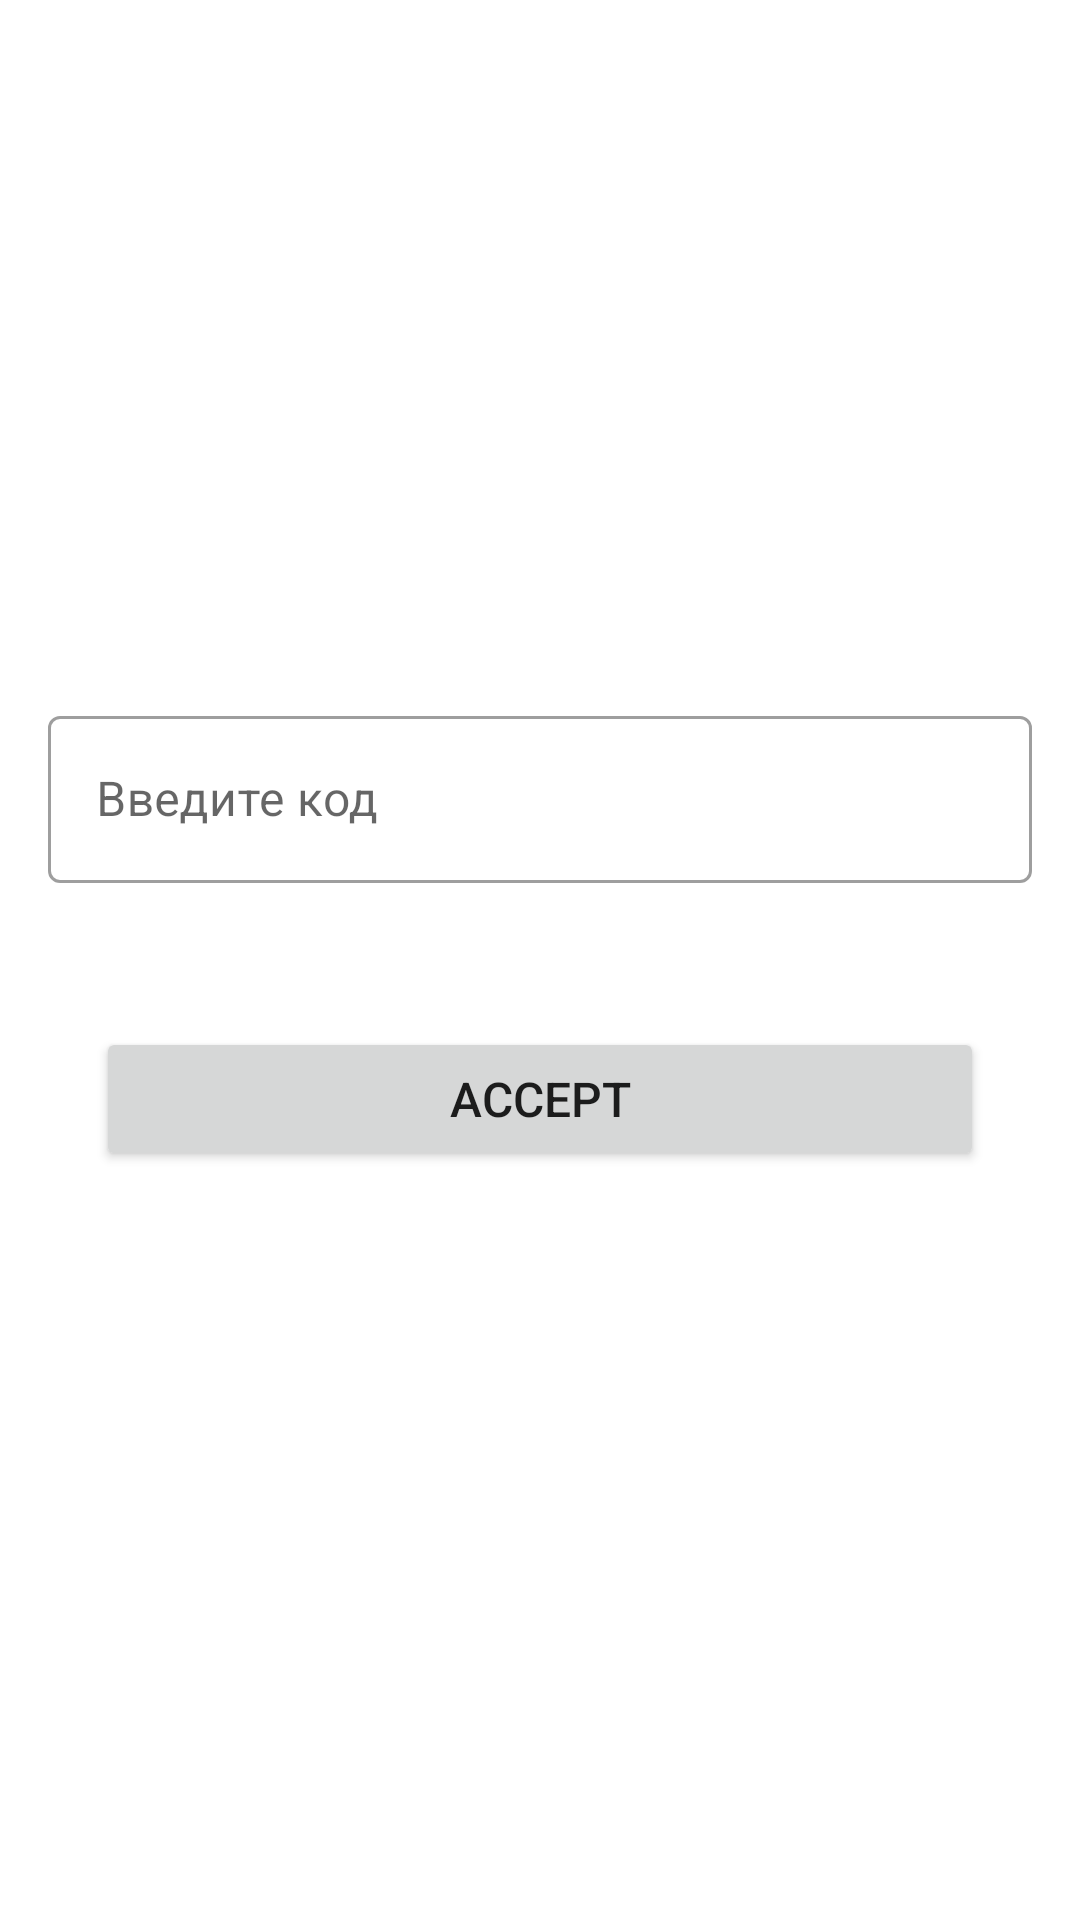

Write the Android layout XML for this screen, with the resource values it uses.
<!-- AndroidManifest.xml: application theme Theme.Tilek_Shambetaliev_hw4 -->
<!-- res/layout/fragment_accept.xml -->
<?xml version="1.0" encoding="utf-8"?>
<LinearLayout xmlns:android="http://schemas.android.com/apk/res/android"
    xmlns:tools="http://schemas.android.com/tools"
    android:layout_width="match_parent"
    android:layout_height="match_parent"
    android:orientation="vertical"
    android:gravity="center">

    <com.google.android.material.textfield.TextInputLayout
        android:id="@+id/phoneNumberTextInputLayout"
        style="@style/Widget.MaterialComponents.TextInputLayout.OutlinedBox"
        android:layout_width="match_parent"

        android:layout_margin="16dp"
        android:layout_height="wrap_content">

        <com.google.android.material.textfield.TextInputEditText
            android:id="@+id/et_number_kod"
            android:layout_width="match_parent"
            android:layout_height="wrap_content"
            android:drawableStart="@drawable/ic_phone"
            android:hint="Введите код"
            android:textSize="16sp"
            android:backgroundTint="@color/black"/>

    </com.google.android.material.textfield.TextInputLayout>

    <Button
        android:id="@+id/btn_accept"
        android:layout_width="match_parent"
        android:layout_height="wrap_content"
        android:layout_margin="32dp"
        android:text="Accept"
        android:textSize="16sp"/>

</LinearLayout>
<!-- resources referenced by this layout -->
<resources>
  <color name="black">#FF000000</color>
  <style name="Theme.Tilek_Shambetaliev_hw4" parent="Theme.MaterialComponents.DayNight.DarkActionBar">
          
          <item name="colorPrimary">@color/purple_500</item>
          <item name="colorPrimaryVariant">@color/purple_700</item>
          <item name="colorOnPrimary">@color/white</item>
          
          <item name="colorSecondary">@color/teal_200</item>
          <item name="colorSecondaryVariant">@color/teal_700</item>
          <item name="colorOnSecondary">@color/black</item>
          
          <item name="android:statusBarColor">?attr/colorPrimaryVariant</item>
          
      </style>
  <color name="purple_500">#FF6200EE</color>
  <color name="purple_700">#FF3700B3</color>
  <color name="white">#FFFFFFFF</color>
  <color name="teal_200">#FF03DAC5</color>
  <color name="teal_700">#FF018786</color>
</resources>
